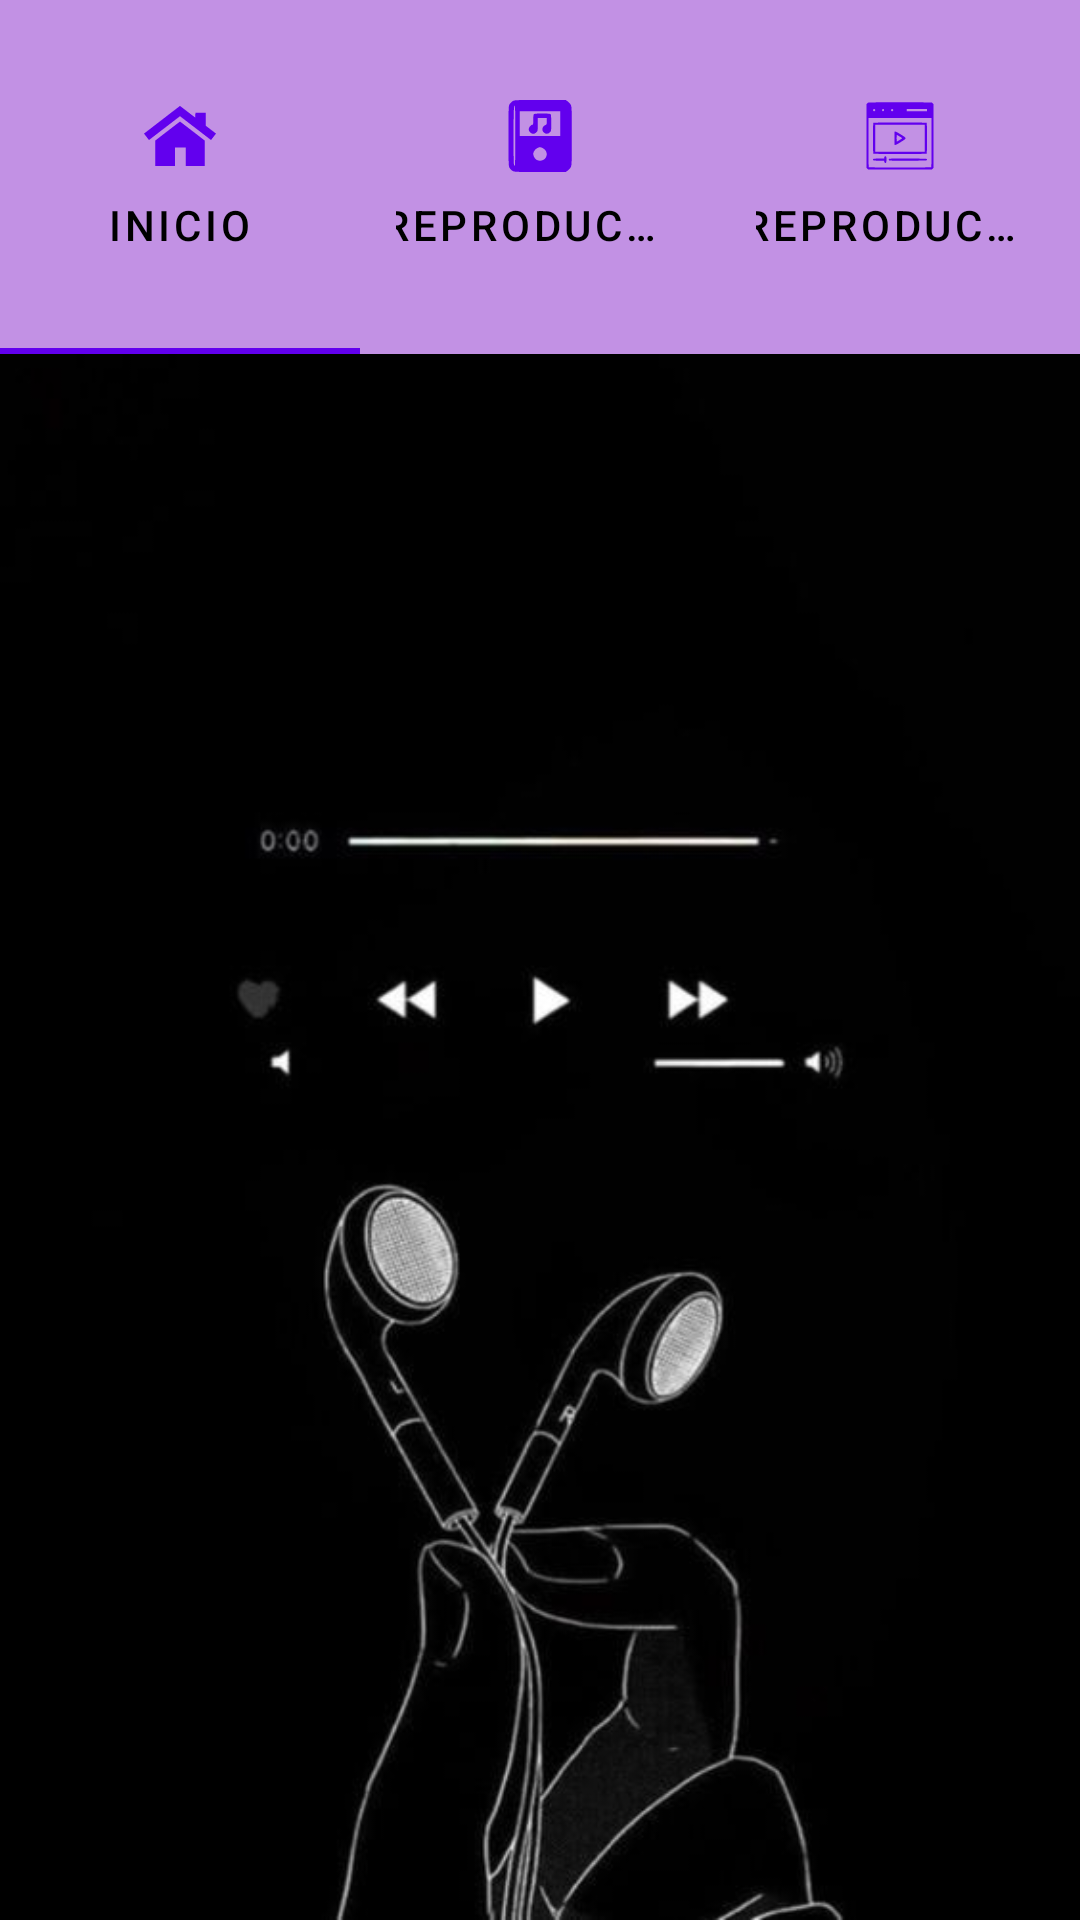

Write the Android layout XML for this screen, with the resource values it uses.
<!-- AndroidManifest.xml: application theme Theme.Semana5Multimedia -->
<!-- res/layout/activity_main.xml -->
<?xml version="1.0" encoding="utf-8"?>
<LinearLayout xmlns:android="http://schemas.android.com/apk/res/android"
    xmlns:app="http://schemas.android.com/apk/res-auto"
    xmlns:tools="http://schemas.android.com/tools"
    android:layout_width="match_parent"
    android:layout_height="match_parent"
    android:background="@drawable/ultima"
    android:foregroundTint="#3F51B5"
    android:orientation="vertical"
    tools:context=".MainActivity">

    <com.google.android.material.tabs.TabLayout
        android:id="@+id/Menu"
        android:layout_width="match_parent"
        android:layout_height="118dp"
        android:background="#C291E4"
        app:tabIconTint="@color/purple_500"
        app:tabTextColor="@color/black">

        <com.google.android.material.tabs.TabItem
            android:id="@+id/inicio"
            android:layout_width="wrap_content"
            android:layout_height="wrap_content"
            android:icon="@drawable/ic_hogar_1"
            android:text="@string/Home" />

        <com.google.android.material.tabs.TabItem
            android:id="@+id/audio"
            android:layout_width="wrap_content"
            android:layout_height="wrap_content"
            android:background="@color/black"
            android:backgroundTint="@color/black"
            android:foregroundTint="@color/black"
            android:icon="@drawable/ic_reproductor_de_musica"
            android:text="@string/Audio"
            android:tint="@color/black"
            app:tint="@color/black" />

        <com.google.android.material.tabs.TabItem
            android:id="@+id/video"
            android:layout_width="wrap_content"
            android:layout_height="wrap_content"
            android:background="@color/black"
            android:backgroundTint="@color/black"
            android:foregroundTint="@color/black"
            android:icon="@drawable/ic_video_marketing"
            android:text="@string/Video" />
    </com.google.android.material.tabs.TabLayout>
</LinearLayout>
<!-- resources referenced by this layout -->
<resources>
  <!-- drawable ic_hogar_1 (drawable) -->
  <vector xmlns:android="http://schemas.android.com/apk/res/android"
      android:width="512dp"
      android:height="512dp"
      android:viewportWidth="512"
      android:viewportHeight="512">
    <path
        android:pathData="M133.5,136.1c-67.1,51.7 -124.6,96 -127.7,98.4l-5.8,4.5 17.7,22.9 17.7,23 3.5,-2.8c2,-1.6 51.6,-39.8 110.4,-84.9l106.7,-82.1 106.8,82.1c58.7,45.1 108.3,83.3 110.3,84.9l3.5,2.8 17.6,-22.9 17.6,-22.8 -2.1,-2c-1.2,-1 -17.6,-13.7 -36.4,-28.2l-34.3,-26.2 0,-46.4 0,-46.4 -36.7,0.2 -36.8,0.3 -0.3,17.2c-0.1,9.5 -0.5,17.3 -0.8,17.3 -0.3,-0 -24.8,-18.7 -54.4,-41.5 -29.7,-22.8 -54.1,-41.5 -54.2,-41.4 -0.2,-0 -55.2,42.3 -122.3,94z"
        android:fillColor="#000000"
        android:strokeColor="#00000000"/>
    <path
        android:pathData="M167.8,220.8l-87.8,67.6 0,90.8 0,90.8 70.5,-0 70.5,-0 0,-66.5 0,-66.5 38,-0 38,-0 0,66.5 0,66.5 67.5,-0 67.5,-0 0,-90.8 0,-90.8 -87.6,-67.5c-48.2,-37.1 -88,-67.5 -88.3,-67.6 -0.3,-0.1 -40.1,30.3 -88.3,67.5z"
        android:fillColor="#000000"
        android:strokeColor="#00000000"/>
  </vector>
  <!-- drawable ic_reproductor_de_musica (drawable) -->
  <vector xmlns:android="http://schemas.android.com/apk/res/android"
      android:width="128dp"
      android:height="128dp"
      android:viewportWidth="128"
      android:viewportHeight="128">
    <path
        android:pathData="M15.3,2.1c-1.8,1.1 -4.1,3.5 -5.3,5.3 -1.9,3.2 -2,4.8 -2,56.7 0,51.5 0.1,53.5 2,56.7 1.1,1.8 3.4,4.1 5.2,5.2 3.2,1.9 5.2,2 48.9,2l45.6,-0 3.3,-2.3c1.9,-1.2 4.3,-3.8 5.4,-5.7 2,-3.4 2.1,-4.8 2.1,-56 0,-51.2 -0.1,-52.6 -2.1,-56 -1.1,-1.9 -3.5,-4.5 -5.4,-5.7l-3.3,-2.3 -45.6,-0c-44.3,-0 -45.7,0.1 -48.8,2.1zM20,64.1c0,48 -0.2,54 -1.5,52.9 -1.3,-1.1 -1.5,-8.1 -1.5,-52.2 0,-47 0.4,-54.8 2.5,-54.8 0.3,-0 0.5,24.4 0.5,54.1zM100,42l0,22 -36,-0 -36,-0 0,-22 0,-22 36,-0 36,-0 0,22zM70.1,86.3c5.8,3.9 7.4,9.8 4.4,15.7 -2.9,5.6 -10.9,7.7 -16.6,4.3 -3.1,-1.8 -5.9,-6.7 -5.9,-10.3 0,-5.5 6.5,-12 12.1,-12 1.4,-0 4.1,1 6,2.3z"
        android:fillColor="#000000"
        android:strokeColor="#00000000"/>
    <path
        android:pathData="M53.2,25.2c-0.8,0.8 -1.2,4.5 -1.2,10 0,7.3 -0.3,8.8 -1.5,8.8 -2.7,-0 -6.5,4.7 -6.5,8 0,4.1 3.9,8 8,8 1.9,-0 4,-0.9 5.5,-2.5 2.4,-2.3 2.5,-3 2.5,-14l0,-11.5 8,-0 8,-0 0,5.8c0,5.3 -0.2,5.8 -2.8,7 -5.3,2.3 -6.7,8.8 -2.7,12.7 3.2,3.3 7.8,3.3 11,-0 2.4,-2.3 2.5,-2.9 2.5,-16.8 0,-9.8 -0.4,-14.7 -1.2,-15.5 -1.7,-1.7 -27.9,-1.7 -29.6,-0z"
        android:fillColor="#000000"
        android:strokeColor="#00000000"/>
  </vector>
  <!-- drawable ic_video_marketing: vector/xml drawable (drawable, 2431 chars, omitted) -->
  <!-- drawable ultima: jpg bitmap (drawable, 17979 bytes) -->
  <string name="Audio">REPRODUCTOR DE AUDIO</string>
  <string name="Home">INICIO</string>
  <string name="Video">REPRODUCTOR DE VIDEO</string>
  
      //string para reproductor de video
  <style name="Theme.Semana5Multimedia" parent="Theme.MaterialComponents.DayNight.DarkActionBar">
          
          <item name="colorPrimary">@color/purple_500</item>
          <item name="colorPrimaryVariant">@color/purple_700</item>
          <item name="colorOnPrimary">@color/white</item>
          
          <item name="colorSecondary">@color/teal_200</item>
          <item name="colorSecondaryVariant">@color/teal_700</item>
          <item name="colorOnSecondary">@color/black</item>
          
          <item name="android:statusBarColor" tools:targetApi="l">?attr/colorPrimaryVariant</item>
          
      </style>
  <!-- not gathered from this repository: default colours our renderer supplied (Android Studio template values) -->
  <color name="purple_500">#FF6200EE</color>
  <color name="purple_700">#FF3700B3</color>
  <color name="teal_200">#FF03DAC5</color>
  <color name="teal_700">#FF018786</color>
  <color name="black">#FF000000</color>
  <color name="white">#FFFFFFFF</color>
</resources>
